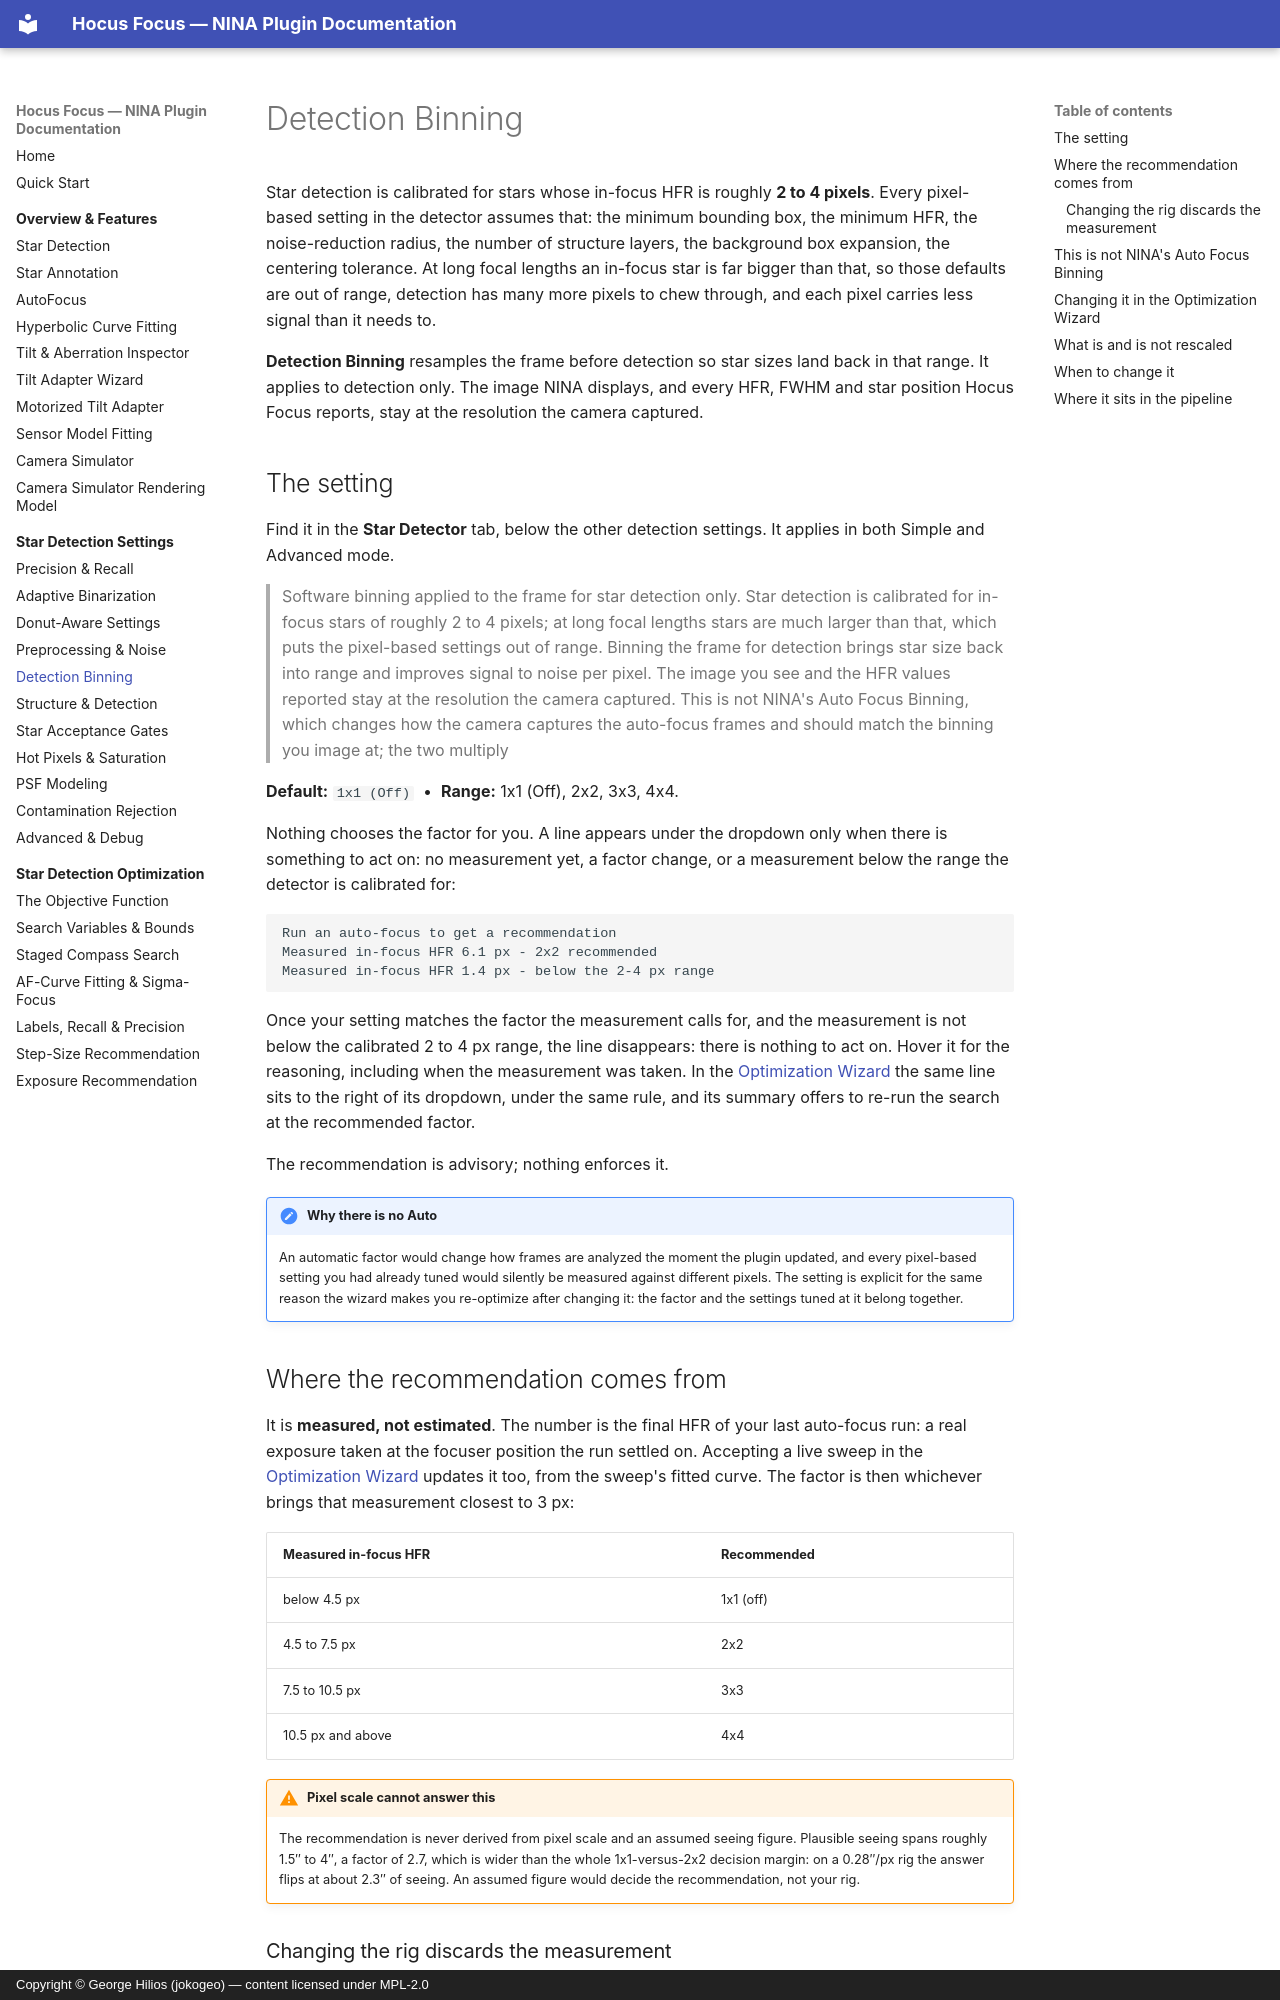

repository: ghilios/joko.nina.plugins · page: settings/detection-binning/index.html · generator: mkdocs · copyright: Copyright © George Hilios (jokogeo) — content licensed under MPL-2.0

# Detection Binning

Star detection is calibrated for stars whose in-focus HFR is roughly **2 to 4 pixels**. Every pixel-based
setting in the detector assumes that: the minimum bounding box, the minimum HFR, the noise-reduction
radius, the number of structure layers, the background box expansion, the centering tolerance. At long focal
lengths an in-focus star is far bigger than that, so those defaults are out of range, detection has many more
pixels to chew through, and each pixel carries less signal than it needs to.

**Detection Binning** resamples the frame before detection so star sizes land back in that range. It applies
to detection only. The image NINA displays, and every HFR, FWHM and star position Hocus Focus reports, stay
at the resolution the camera captured.

## The setting

Find it in the **Star Detector** tab, below the other detection settings. It applies in both Simple and
Advanced mode.

> Software binning applied to the frame for star detection only. Star detection is calibrated for in-focus
> stars of roughly 2 to 4 pixels; at long focal lengths stars are much larger than that, which puts the
> pixel-based settings out of range. Binning the frame for detection brings star size back into range and
> improves signal to noise per pixel. The image you see and the HFR values reported stay at the resolution the
> camera captured. This is not NINA's Auto Focus Binning, which changes how the camera captures the auto-focus
> frames and should match the binning you image at; the two multiply

**Default:** `1x1 (Off)` &nbsp;•&nbsp; **Range:** 1x1 (Off), 2x2, 3x3, 4x4.

Nothing chooses the factor for you. A line appears under the dropdown only when there is something to act on:
no measurement yet, a factor change, or a measurement below the range the detector is calibrated for:

```
Run an auto-focus to get a recommendation
Measured in-focus HFR 6.1 px - 2x2 recommended
Measured in-focus HFR 1.4 px - below the 2-4 px range
```

Once your setting matches the factor the measurement calls for, and the measurement is not below the
calibrated 2 to 4 px range, the line disappears: there is nothing to act on.
Hover it for the reasoning, including when the measurement was taken. In the
[Optimization Wizard](../optimization/index.md) the same line sits to the right of its dropdown, under the
same rule, and its summary offers to re-run the search at the recommended factor.

The recommendation is advisory; nothing enforces it.

!!! note "Why there is no Auto"
    An automatic factor would change how frames are analyzed the moment the plugin updated, and every
    pixel-based setting you had already tuned would silently be measured against different pixels. The setting
    is explicit for the same reason the wizard makes you re-optimize after changing it: the factor and the
    settings tuned at it belong together.

## Where the recommendation comes from

It is **measured, not estimated**. The number is the final HFR of your last auto-focus run: a real exposure
taken at the focuser position the run settled on. Accepting a live sweep in the
[Optimization Wizard](../optimization/index.md) updates it too, from the sweep's fitted curve. The factor is
then whichever brings that measurement closest to 3 px:

| Measured in-focus HFR | Recommended |
|---|---|
| below 4.5 px | 1x1 (off) |
| 4.5 to 7.5 px | 2x2 |
| 7.5 to 10.5 px | 3x3 |
| 10.5 px and above | 4x4 |

!!! warning "Pixel scale cannot answer this"
    The recommendation is never derived from pixel scale and an assumed seeing figure. Plausible seeing spans
    roughly 1.5&Prime; to 4&Prime;, a factor of 2.7, which is wider than the whole 1x1-versus-2x2 decision
    margin: on a 0.28&Prime;/px rig the answer flips at about 2.3&Prime; of seeing. An assumed figure would
    decide the recommendation, not your rig.
